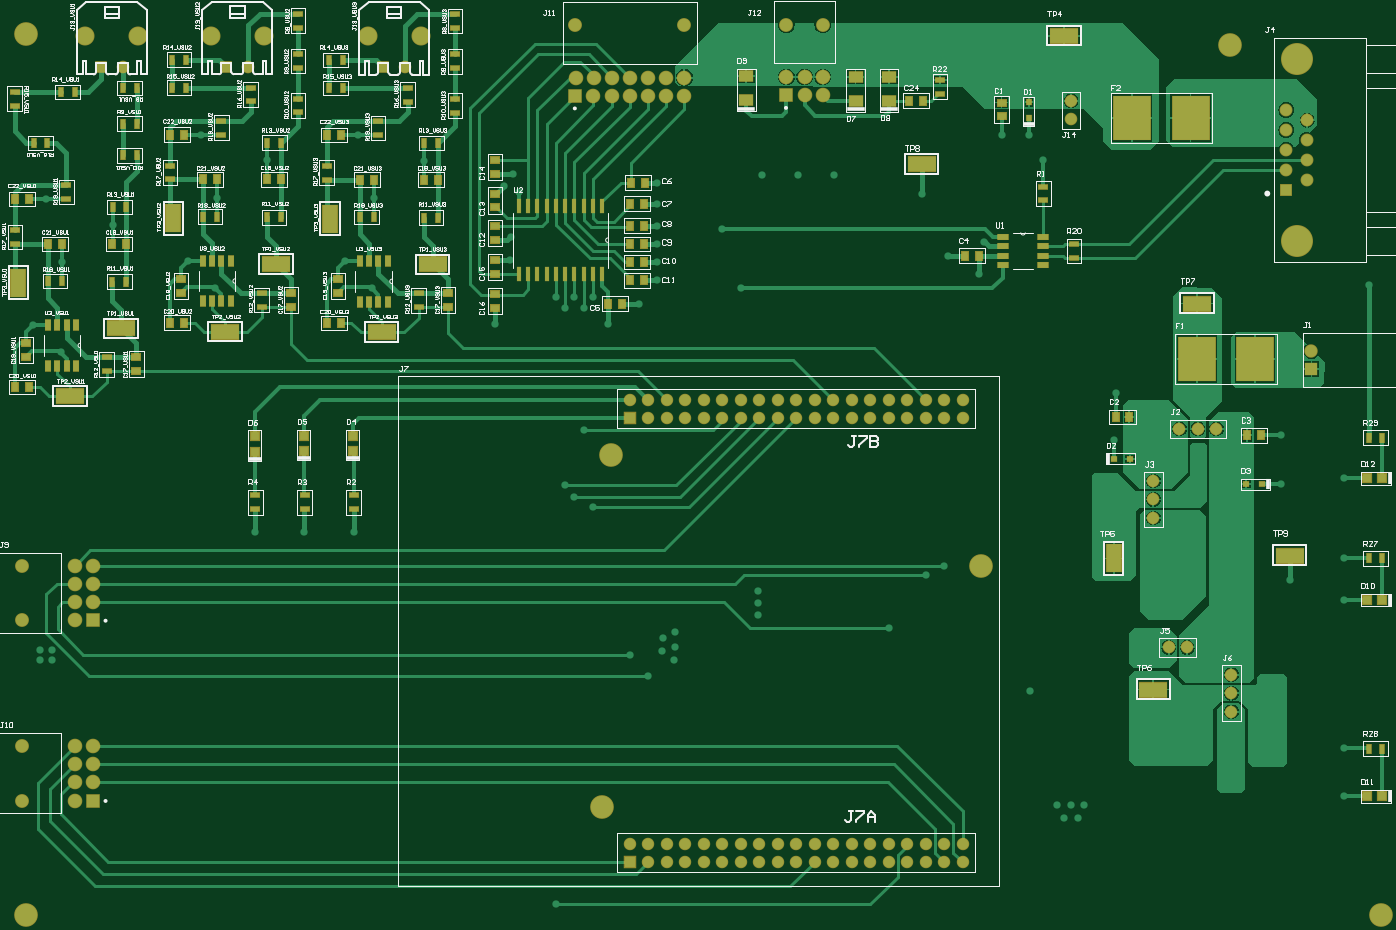
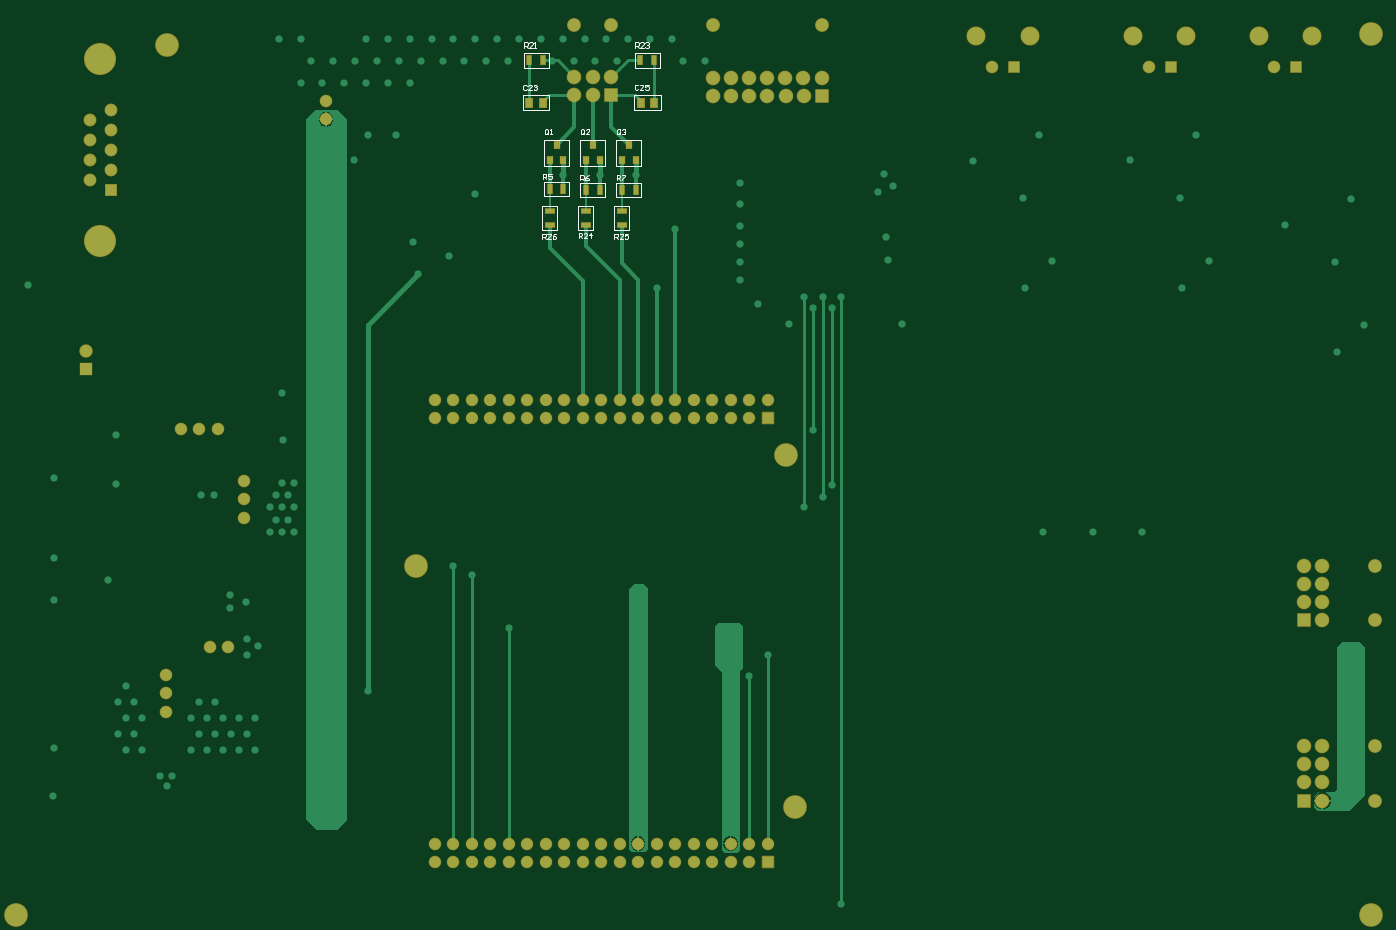
Circuit board: 11 layer files. Board 187.8 x 123.8 mm.
- drill: ASB.DRL (3805 bytes)
- bottom_copper: ASB.GBL (12901 bytes)
- bottom_silk: ASB.GBO (5403 bytes)
- paste: ASB.GBP (815 bytes)
- bottom_mask: ASB.GBS (4314 bytes)
- outline: ASB.GKO (154 bytes)
- outline: ASB.GM1 (154 bytes)
- top_copper: ASB.GTL (46894 bytes)
- top_silk: ASB.GTO (84348 bytes)
- paste: ASB.GTP (5287 bytes)
- top_mask: ASB.GTS (8781 bytes)

=== drill: ASB.DRL (3805 bytes, source withheld) ===
=== bottom_copper: ASB.GBL (12901 bytes, source omitted) ===
=== bottom_silk: ASB.GBO ===
G04*
G04 #@! TF.GenerationSoftware,Altium Limited,Altium Designer,19.0.12 (326)*
G04*
G04 Layer_Color=32896*
%FSLAX24Y24*%
%MOIN*%
G70*
G01*
G75*
%ADD14C,0.0079*%
%ADD18C,0.0059*%
D14*
X45787Y38799D02*
X46575D01*
Y40138D01*
X45787D02*
X46575D01*
X45787Y38799D02*
Y40138D01*
X41890Y38799D02*
X42677D01*
Y40138D01*
X41890D02*
X42677D01*
X41890Y38799D02*
Y40138D01*
X43839Y38799D02*
X44626D01*
Y40138D01*
X43839D02*
X44626D01*
X43839Y38799D02*
Y40138D01*
X40236Y47598D02*
Y48386D01*
Y47598D02*
X41575D01*
Y48386D01*
X40236D02*
X41575D01*
X47579Y47598D02*
Y48386D01*
X46240D02*
X47579D01*
X46240Y47598D02*
Y48386D01*
Y47598D02*
X47579D01*
X41240Y40585D02*
Y41372D01*
Y40585D02*
X42579D01*
Y41372D01*
X41240D02*
X42579D01*
X43189Y40585D02*
Y41372D01*
Y40585D02*
X44528D01*
Y41372D01*
X43189D02*
X44528D01*
X45138Y40630D02*
Y41417D01*
Y40630D02*
X46476D01*
Y41417D01*
X45138D02*
X46476D01*
X42583Y42298D02*
Y43698D01*
X41233D02*
X42583D01*
X41233Y42298D02*
Y43698D01*
Y42298D02*
X42583D01*
X44532Y42298D02*
Y43698D01*
X43182D02*
X44532D01*
X43182Y42298D02*
Y43698D01*
Y42298D02*
X44532D01*
X46481Y42298D02*
Y43698D01*
X45131D02*
X46481D01*
X45131Y42298D02*
Y43698D01*
Y42298D02*
X46481D01*
X40177Y45315D02*
X41594D01*
X40177D02*
Y46102D01*
X41594D01*
Y45315D02*
Y46102D01*
X46201Y46097D02*
X47618D01*
Y45310D02*
Y46097D01*
X46201Y45310D02*
X47618D01*
X46201D02*
Y46097D01*
D18*
X44606Y38386D02*
Y38661D01*
X44469D01*
X44423Y38615D01*
Y38524D01*
X44469Y38478D01*
X44606D01*
X44514D02*
X44423Y38386D01*
X44147D02*
X44331D01*
X44147Y38570D01*
Y38615D01*
X44193Y38661D01*
X44285D01*
X44331Y38615D01*
X43918Y38386D02*
Y38661D01*
X44055Y38524D01*
X43872D01*
X46575Y38346D02*
Y38622D01*
X46437D01*
X46391Y38576D01*
Y38484D01*
X46437Y38438D01*
X46575D01*
X46483D02*
X46391Y38346D01*
X46116D02*
X46299D01*
X46116Y38530D01*
Y38576D01*
X46162Y38622D01*
X46253D01*
X46299Y38576D01*
X45840Y38622D02*
X45932Y38576D01*
X46024Y38484D01*
Y38392D01*
X45978Y38346D01*
X45886D01*
X45840Y38392D01*
Y38438D01*
X45886Y38484D01*
X46024D01*
X42677Y38346D02*
Y38622D01*
X42539D01*
X42494Y38576D01*
Y38484D01*
X42539Y38438D01*
X42677D01*
X42585D02*
X42494Y38346D01*
X42218D02*
X42402D01*
X42218Y38530D01*
Y38576D01*
X42264Y38622D01*
X42356D01*
X42402Y38576D01*
X41942Y38622D02*
X42126D01*
Y38484D01*
X42034Y38530D01*
X41988D01*
X41942Y38484D01*
Y38392D01*
X41988Y38346D01*
X42080D01*
X42126Y38392D01*
X41560Y48682D02*
Y48958D01*
X41422D01*
X41376Y48912D01*
Y48820D01*
X41422Y48774D01*
X41560D01*
X41468D02*
X41376Y48682D01*
X41101D02*
X41285D01*
X41101Y48866D01*
Y48912D01*
X41147Y48958D01*
X41239D01*
X41285Y48912D01*
X41009D02*
X40963Y48958D01*
X40871D01*
X40825Y48912D01*
Y48866D01*
X40871Y48820D01*
X40917D01*
X40871D01*
X40825Y48774D01*
Y48728D01*
X40871Y48682D01*
X40963D01*
X41009Y48728D01*
X47560Y48682D02*
Y48958D01*
X47422D01*
X47376Y48912D01*
Y48820D01*
X47422Y48774D01*
X47560D01*
X47468D02*
X47376Y48682D01*
X47101D02*
X47285D01*
X47101Y48866D01*
Y48912D01*
X47147Y48958D01*
X47239D01*
X47285Y48912D01*
X47009Y48682D02*
X46917D01*
X46963D01*
Y48958D01*
X47009Y48912D01*
X42559Y41518D02*
Y41794D01*
X42421D01*
X42375Y41748D01*
Y41656D01*
X42421Y41610D01*
X42559D01*
X42467D02*
X42375Y41518D01*
X42284Y41794D02*
X42100D01*
Y41748D01*
X42284Y41564D01*
Y41518D01*
X44528Y41496D02*
Y41772D01*
X44390D01*
X44344Y41726D01*
Y41634D01*
X44390Y41588D01*
X44528D01*
X44436D02*
X44344Y41496D01*
X44068Y41772D02*
X44160Y41726D01*
X44252Y41634D01*
Y41542D01*
X44206Y41496D01*
X44114D01*
X44068Y41542D01*
Y41588D01*
X44114Y41634D01*
X44252D01*
X46535Y41575D02*
Y41850D01*
X46398D01*
X46352Y41804D01*
Y41713D01*
X46398Y41667D01*
X46535D01*
X46444D02*
X46352Y41575D01*
X46076Y41850D02*
X46260D01*
Y41713D01*
X46168Y41758D01*
X46122D01*
X46076Y41713D01*
Y41621D01*
X46122Y41575D01*
X46214D01*
X46260Y41621D01*
X42356Y44028D02*
Y44212D01*
X42402Y44258D01*
X42494D01*
X42540Y44212D01*
Y44028D01*
X42494Y43982D01*
X42402D01*
X42448Y44074D02*
X42356Y43982D01*
X42402D02*
X42356Y44028D01*
X42265Y44212D02*
X42219Y44258D01*
X42127D01*
X42081Y44212D01*
Y44166D01*
X42127Y44120D01*
X42173D01*
X42127D01*
X42081Y44074D01*
Y44028D01*
X42127Y43982D01*
X42219D01*
X42265Y44028D01*
X44306D02*
Y44212D01*
X44352Y44258D01*
X44444D01*
X44490Y44212D01*
Y44028D01*
X44444Y43982D01*
X44352D01*
X44398Y44074D02*
X44306Y43982D01*
X44352D02*
X44306Y44028D01*
X44031Y43982D02*
X44215D01*
X44031Y44166D01*
Y44212D01*
X44077Y44258D01*
X44169D01*
X44215Y44212D01*
X46256Y44028D02*
Y44212D01*
X46302Y44258D01*
X46394D01*
X46440Y44212D01*
Y44028D01*
X46394Y43982D01*
X46302D01*
X46348Y44074D02*
X46256Y43982D01*
X46302D02*
X46256Y44028D01*
X46165Y43982D02*
X46073D01*
X46119D01*
Y44258D01*
X46165Y44212D01*
X41386Y46632D02*
X41432Y46678D01*
X41524D01*
X41570Y46632D01*
Y46448D01*
X41524Y46402D01*
X41432D01*
X41386Y46448D01*
X41111Y46402D02*
X41295D01*
X41111Y46586D01*
Y46632D01*
X41157Y46678D01*
X41249D01*
X41295Y46632D01*
X40835Y46678D02*
X41019D01*
Y46540D01*
X40927Y46586D01*
X40881D01*
X40835Y46540D01*
Y46448D01*
X40881Y46402D01*
X40973D01*
X41019Y46448D01*
X47416Y46622D02*
X47462Y46668D01*
X47554D01*
X47600Y46622D01*
Y46438D01*
X47554Y46392D01*
X47462D01*
X47416Y46438D01*
X47141Y46392D02*
X47325D01*
X47141Y46576D01*
Y46622D01*
X47187Y46668D01*
X47279D01*
X47325Y46622D01*
X47049D02*
X47003Y46668D01*
X46911D01*
X46865Y46622D01*
Y46576D01*
X46911Y46530D01*
X46957D01*
X46911D01*
X46865Y46484D01*
Y46438D01*
X46911Y46392D01*
X47003D01*
X47049Y46438D01*
M02*

=== paste: ASB.GBP ===
G04*
G04 #@! TF.GenerationSoftware,Altium Limited,Altium Designer,19.0.12 (326)*
G04*
G04 Layer_Color=128*
%FSLAX24Y24*%
%MOIN*%
G70*
G01*
G75*
%ADD24R,0.0512X0.0276*%
%ADD30R,0.0276X0.0512*%
%ADD37R,0.0354X0.0512*%
%ADD105R,0.0315X0.0354*%
D24*
X46181Y39843D02*
D03*
Y39094D02*
D03*
X42283Y39843D02*
D03*
Y39094D02*
D03*
X44232Y39843D02*
D03*
Y39094D02*
D03*
D30*
X41280Y47992D02*
D03*
X40532D02*
D03*
X46535D02*
D03*
X47283D02*
D03*
X42283Y40978D02*
D03*
X41535D02*
D03*
X44232D02*
D03*
X43484D02*
D03*
X46181Y41024D02*
D03*
X45433D02*
D03*
D37*
X41260Y45709D02*
D03*
X40512D02*
D03*
X46535Y45703D02*
D03*
X47283D02*
D03*
D105*
X41535Y42598D02*
D03*
X42283D02*
D03*
X41909Y43386D02*
D03*
X43484Y42598D02*
D03*
X44232D02*
D03*
X43858Y43386D02*
D03*
X45433Y42598D02*
D03*
X46181D02*
D03*
X45807Y43386D02*
D03*
M02*

=== bottom_mask: ASB.GBS ===
G04*
G04 #@! TF.GenerationSoftware,Altium Limited,Altium Designer,19.0.12 (326)*
G04*
G04 Layer_Color=16711935*
%FSLAX24Y24*%
%MOIN*%
G70*
G01*
G75*
%ADD39R,0.0592X0.0356*%
%ADD45R,0.0356X0.0592*%
%ADD52R,0.0434X0.0592*%
%ADD54C,0.1281*%
%ADD55C,0.0680*%
%ADD56C,0.1030*%
%ADD57C,0.0682*%
%ADD58R,0.0682X0.0682*%
%ADD59R,0.0789X0.0789*%
%ADD60C,0.0789*%
%ADD61C,0.0749*%
%ADD62C,0.0789*%
%ADD63R,0.0789X0.0789*%
%ADD64C,0.0674*%
%ADD65R,0.0674X0.0674*%
%ADD66C,0.0695*%
%ADD67R,0.0695X0.0695*%
%ADD68C,0.1730*%
%ADD69C,0.0724*%
%ADD70R,0.0724X0.0724*%
%ADD106R,0.0395X0.0434*%
D39*
X46181Y39843D02*
D03*
Y39094D02*
D03*
X42283Y39843D02*
D03*
Y39094D02*
D03*
X44232Y39843D02*
D03*
Y39094D02*
D03*
D45*
X41280Y47992D02*
D03*
X40532D02*
D03*
X46535D02*
D03*
X47283D02*
D03*
X42283Y40978D02*
D03*
X41535D02*
D03*
X44232D02*
D03*
X43484D02*
D03*
X46181Y41024D02*
D03*
X45433D02*
D03*
D52*
X41260Y45709D02*
D03*
X40512D02*
D03*
X46535Y45703D02*
D03*
X47283D02*
D03*
D54*
X1772Y49409D02*
D03*
X53402Y20654D02*
D03*
X32902Y7654D02*
D03*
X33402Y26654D02*
D03*
X1772Y1772D02*
D03*
X75000D02*
D03*
X66879Y48791D02*
D03*
D55*
X58268Y45803D02*
D03*
Y44803D02*
D03*
X66929Y14780D02*
D03*
Y13780D02*
D03*
Y12780D02*
D03*
X63543Y16260D02*
D03*
X64543D02*
D03*
X62717Y25252D02*
D03*
Y24252D02*
D03*
Y23252D02*
D03*
X64118Y28071D02*
D03*
X65118D02*
D03*
X66118D02*
D03*
D56*
X4982Y49311D02*
D03*
X7852D02*
D03*
X14632Y49325D02*
D03*
X11762D02*
D03*
X23110Y49308D02*
D03*
X20240D02*
D03*
D57*
X7008Y47610D02*
D03*
X13787Y47624D02*
D03*
X22266Y47607D02*
D03*
D58*
X5827Y47610D02*
D03*
X12606Y47624D02*
D03*
X21085Y47607D02*
D03*
D59*
X42874Y46100D02*
D03*
X31460Y46071D02*
D03*
D60*
X43858Y46100D02*
D03*
X44843D02*
D03*
X42874Y47084D02*
D03*
X43858D02*
D03*
X44843D02*
D03*
X37362Y47055D02*
D03*
X36361D02*
D03*
Y46071D02*
D03*
X33448Y47055D02*
D03*
X32444Y46071D02*
D03*
X33428D02*
D03*
X37362D02*
D03*
X31480Y47055D02*
D03*
X32464D02*
D03*
X34413Y46071D02*
D03*
X34432Y47055D02*
D03*
X35397D02*
D03*
Y46071D02*
D03*
X5394Y8957D02*
D03*
Y9941D02*
D03*
X5408Y10925D02*
D03*
X4410Y7972D02*
D03*
Y8957D02*
D03*
X5394Y18701D02*
D03*
Y19685D02*
D03*
X5408Y20669D02*
D03*
X4410Y17717D02*
D03*
Y18701D02*
D03*
D61*
X42874Y49911D02*
D03*
X44843D02*
D03*
X31460Y49882D02*
D03*
X37362D02*
D03*
X1575Y7972D02*
D03*
Y10925D02*
D03*
Y17717D02*
D03*
Y20669D02*
D03*
D62*
X4410Y9941D02*
D03*
Y10925D02*
D03*
Y19685D02*
D03*
Y20669D02*
D03*
D63*
X5394Y7972D02*
D03*
Y17717D02*
D03*
D64*
X36402Y4654D02*
D03*
X35402D02*
D03*
X36402Y5654D02*
D03*
X35402D02*
D03*
Y28654D02*
D03*
Y29654D02*
D03*
X34402Y5654D02*
D03*
Y29654D02*
D03*
X37402Y4654D02*
D03*
Y5654D02*
D03*
X38402Y4654D02*
D03*
Y5654D02*
D03*
X39402Y4654D02*
D03*
Y5654D02*
D03*
X40402Y4654D02*
D03*
Y5654D02*
D03*
X41402Y4654D02*
D03*
Y5654D02*
D03*
X42402Y4654D02*
D03*
Y5654D02*
D03*
X43402Y4654D02*
D03*
Y5654D02*
D03*
X44402Y4654D02*
D03*
Y5654D02*
D03*
X45402Y4654D02*
D03*
Y5654D02*
D03*
X46402Y4654D02*
D03*
Y5654D02*
D03*
X47402Y4654D02*
D03*
Y5654D02*
D03*
X48402Y4654D02*
D03*
Y5654D02*
D03*
X49402Y4654D02*
D03*
Y5654D02*
D03*
X50402Y4654D02*
D03*
Y5654D02*
D03*
X51402Y4654D02*
D03*
Y5654D02*
D03*
X52402Y4654D02*
D03*
Y5654D02*
D03*
X36402Y28654D02*
D03*
Y29654D02*
D03*
X37402Y28654D02*
D03*
Y29654D02*
D03*
X38402Y28654D02*
D03*
Y29654D02*
D03*
X39402Y28654D02*
D03*
Y29654D02*
D03*
X40402Y28654D02*
D03*
Y29654D02*
D03*
X41402Y28654D02*
D03*
Y29654D02*
D03*
X42402Y28654D02*
D03*
Y29654D02*
D03*
X43402Y28654D02*
D03*
Y29654D02*
D03*
X44402Y28654D02*
D03*
Y29654D02*
D03*
X45402Y28654D02*
D03*
Y29654D02*
D03*
X46402Y28654D02*
D03*
Y29654D02*
D03*
X47402Y28654D02*
D03*
Y29654D02*
D03*
X48402Y28654D02*
D03*
Y29654D02*
D03*
X49402Y28654D02*
D03*
Y29654D02*
D03*
X50402Y28654D02*
D03*
Y29654D02*
D03*
X51402Y28654D02*
D03*
Y29654D02*
D03*
X52402Y28654D02*
D03*
Y29654D02*
D03*
D65*
X34402Y4654D02*
D03*
Y28654D02*
D03*
D66*
X69904Y45298D02*
D03*
Y44218D02*
D03*
Y43138D02*
D03*
Y42058D02*
D03*
X71024Y44758D02*
D03*
Y43678D02*
D03*
Y42598D02*
D03*
Y41518D02*
D03*
D67*
X69904Y40978D02*
D03*
D68*
X70464Y38218D02*
D03*
Y48058D02*
D03*
D69*
X71260Y32299D02*
D03*
D70*
Y31299D02*
D03*
D106*
X41535Y42598D02*
D03*
X42283D02*
D03*
X41909Y43386D02*
D03*
X43484Y42598D02*
D03*
X44232D02*
D03*
X43858Y43386D02*
D03*
X45433Y42598D02*
D03*
X46181D02*
D03*
X45807Y43386D02*
D03*
M02*

=== outline: ASB.GKO ===
G04*
G04 #@! TF.GenerationSoftware,Altium Limited,Altium Designer,19.0.12 (326)*
G04*
G04 Layer_Color=16711935*
%FSLAX24Y24*%
%MOIN*%
G70*
G01*
G75*
M02*

=== outline: ASB.GM1 ===
G04*
G04 #@! TF.GenerationSoftware,Altium Limited,Altium Designer,19.0.12 (326)*
G04*
G04 Layer_Color=16711833*
%FSLAX24Y24*%
%MOIN*%
G70*
G01*
G75*
M02*

=== top_copper: ASB.GTL (46894 bytes, source omitted) ===
=== top_silk: ASB.GTO (84348 bytes, source omitted) ===
=== paste: ASB.GTP ===
G04*
G04 #@! TF.GenerationSoftware,Altium Limited,Altium Designer,19.0.12 (326)*
G04*
G04 Layer_Color=8421504*
%FSLAX24Y24*%
%MOIN*%
G70*
G01*
G75*
%ADD24R,0.0512X0.0276*%
%ADD25R,0.0300X0.0600*%
%ADD26R,0.0200X0.0750*%
%ADD27R,0.0600X0.0300*%
%ADD28R,0.1500X0.0800*%
%ADD29R,0.0800X0.1500*%
%ADD30R,0.0276X0.0512*%
%ADD31R,0.1969X0.2362*%
%ADD32R,0.0472X0.0472*%
%ADD33R,0.0750X0.0550*%
%ADD34R,0.0472X0.0472*%
%ADD35R,0.0315X0.0236*%
%ADD36R,0.0236X0.0315*%
%ADD37R,0.0354X0.0512*%
%ADD38R,0.0512X0.0354*%
D24*
X1161Y45532D02*
D03*
Y46280D02*
D03*
X51181Y46929D02*
D03*
Y46181D02*
D03*
X58425Y38051D02*
D03*
Y37303D02*
D03*
X20807Y44705D02*
D03*
Y43957D02*
D03*
X12329Y44722D02*
D03*
Y43974D02*
D03*
X3957Y41240D02*
D03*
Y40492D02*
D03*
X18031Y41535D02*
D03*
Y42283D02*
D03*
X9553Y41552D02*
D03*
Y42300D02*
D03*
X1181Y38071D02*
D03*
Y38819D02*
D03*
X22399Y45748D02*
D03*
Y46496D02*
D03*
X13921Y45765D02*
D03*
Y46513D02*
D03*
X22992Y34646D02*
D03*
Y35394D02*
D03*
X14514Y34663D02*
D03*
Y35411D02*
D03*
X6142Y31181D02*
D03*
Y31929D02*
D03*
X24961Y45157D02*
D03*
Y45906D02*
D03*
X16482Y45174D02*
D03*
Y45922D02*
D03*
X24961Y47559D02*
D03*
Y48307D02*
D03*
X16482Y47576D02*
D03*
Y48324D02*
D03*
X24961Y49744D02*
D03*
Y50492D02*
D03*
X16482Y49761D02*
D03*
Y50509D02*
D03*
X14173Y23720D02*
D03*
Y24469D02*
D03*
X16831Y23720D02*
D03*
Y24469D02*
D03*
X19488Y23720D02*
D03*
Y24469D02*
D03*
X56769Y41161D02*
D03*
Y40413D02*
D03*
D25*
X21321Y34943D02*
D03*
X20821D02*
D03*
X20321D02*
D03*
X19821D02*
D03*
Y37143D02*
D03*
X20321D02*
D03*
X20821D02*
D03*
X21321D02*
D03*
X12842Y34960D02*
D03*
X12342D02*
D03*
X11842D02*
D03*
X11342D02*
D03*
Y37160D02*
D03*
X11842D02*
D03*
X12342D02*
D03*
X12842D02*
D03*
X4470Y31479D02*
D03*
X3970D02*
D03*
X3470D02*
D03*
X2970D02*
D03*
Y33679D02*
D03*
X3470D02*
D03*
X3970D02*
D03*
X4470D02*
D03*
D26*
X32919Y36443D02*
D03*
X32419D02*
D03*
X31919D02*
D03*
X31419D02*
D03*
X30919D02*
D03*
X30419D02*
D03*
X29919D02*
D03*
X29419D02*
D03*
X28919D02*
D03*
X28419D02*
D03*
Y40093D02*
D03*
X28919D02*
D03*
X29419D02*
D03*
X29919D02*
D03*
X30419D02*
D03*
X30919D02*
D03*
X31419D02*
D03*
X31919D02*
D03*
X32419D02*
D03*
X32919D02*
D03*
D27*
X56769Y38427D02*
D03*
Y37927D02*
D03*
Y37427D02*
D03*
Y36927D02*
D03*
X54569D02*
D03*
Y37427D02*
D03*
Y37927D02*
D03*
Y38427D02*
D03*
D28*
X70079Y21220D02*
D03*
X50197Y42362D02*
D03*
X65079Y34843D02*
D03*
X62717Y13976D02*
D03*
X57878Y49291D02*
D03*
X21004Y33287D02*
D03*
X12526Y33304D02*
D03*
X4154Y29823D02*
D03*
X23760Y36988D02*
D03*
X15281Y37005D02*
D03*
X6909Y33524D02*
D03*
D29*
X60591Y21063D02*
D03*
X18189Y39429D02*
D03*
X9711Y39446D02*
D03*
X1339Y35965D02*
D03*
D30*
X74350Y27594D02*
D03*
X75098D02*
D03*
X74350Y10787D02*
D03*
X75098D02*
D03*
X75098Y21063D02*
D03*
X74350D02*
D03*
X19823Y39528D02*
D03*
X20571D02*
D03*
X11344Y39544D02*
D03*
X12092D02*
D03*
X2972Y36063D02*
D03*
X3720D02*
D03*
X2933Y43518D02*
D03*
X2185D02*
D03*
X18898Y46496D02*
D03*
X18150D02*
D03*
X10419Y46513D02*
D03*
X9671D02*
D03*
X18150Y48012D02*
D03*
X18898D02*
D03*
X9671Y48029D02*
D03*
X10419D02*
D03*
X3661Y46280D02*
D03*
X4409D02*
D03*
X24055Y43524D02*
D03*
X23307D02*
D03*
X15577Y43541D02*
D03*
X14829D02*
D03*
X7205Y40059D02*
D03*
X6457D02*
D03*
X23287Y39488D02*
D03*
X24035D02*
D03*
X14809Y39505D02*
D03*
X15557D02*
D03*
X6437Y36024D02*
D03*
X7185D02*
D03*
X7756Y42854D02*
D03*
X7008D02*
D03*
X7008Y44567D02*
D03*
X7756D02*
D03*
X7756Y46496D02*
D03*
X7008D02*
D03*
D31*
X65079Y31850D02*
D03*
X68228D02*
D03*
X64724Y44865D02*
D03*
X61575D02*
D03*
D32*
X74266Y25394D02*
D03*
X75093D02*
D03*
X74266Y8209D02*
D03*
X75093D02*
D03*
X74266Y18819D02*
D03*
X75093D02*
D03*
D33*
X40709Y47146D02*
D03*
Y45846D02*
D03*
X48426Y47108D02*
D03*
Y45808D02*
D03*
X46614Y47108D02*
D03*
Y45808D02*
D03*
D34*
X14134Y27657D02*
D03*
Y26831D02*
D03*
X16791Y27697D02*
D03*
Y26870D02*
D03*
X19449Y27697D02*
D03*
Y26870D02*
D03*
D35*
X68583Y25079D02*
D03*
X67717D02*
D03*
X60591Y26457D02*
D03*
X61457D02*
D03*
D36*
X55984Y44882D02*
D03*
Y45748D02*
D03*
D37*
X49528Y45808D02*
D03*
X50276D02*
D03*
X18780Y43954D02*
D03*
X18031D02*
D03*
X10301Y43971D02*
D03*
X9553D02*
D03*
X1929Y40490D02*
D03*
X1181D02*
D03*
X20571Y41535D02*
D03*
X19823D02*
D03*
X12092Y41552D02*
D03*
X11344D02*
D03*
X3720Y38071D02*
D03*
X2972D02*
D03*
X18031Y33799D02*
D03*
X18780D02*
D03*
X9553Y33816D02*
D03*
X10301D02*
D03*
X1181Y30335D02*
D03*
X1929D02*
D03*
X23287Y41535D02*
D03*
X24035D02*
D03*
X14809Y41552D02*
D03*
X15557D02*
D03*
X6437Y38071D02*
D03*
X7185D02*
D03*
X35197Y36102D02*
D03*
X34449D02*
D03*
X35197Y37087D02*
D03*
X34449D02*
D03*
X35197Y38071D02*
D03*
X34449D02*
D03*
X35197Y39055D02*
D03*
X34449D02*
D03*
X35197Y40236D02*
D03*
X34449D02*
D03*
X35217Y41378D02*
D03*
X34469D02*
D03*
X33976Y34843D02*
D03*
X33228D02*
D03*
X52539Y37427D02*
D03*
X53287D02*
D03*
X68543Y27717D02*
D03*
X67795D02*
D03*
X60669Y28720D02*
D03*
X61417D02*
D03*
D38*
X18630Y36161D02*
D03*
Y35413D02*
D03*
X10151Y36178D02*
D03*
Y35430D02*
D03*
X1779Y32697D02*
D03*
Y31949D02*
D03*
X24587Y35394D02*
D03*
Y34646D02*
D03*
X16108Y35411D02*
D03*
Y34663D02*
D03*
X7736Y31929D02*
D03*
Y31181D02*
D03*
X27137Y34587D02*
D03*
Y35335D02*
D03*
X27126Y37185D02*
D03*
Y36437D02*
D03*
Y41831D02*
D03*
Y42579D02*
D03*
Y40787D02*
D03*
Y40039D02*
D03*
Y38287D02*
D03*
Y39035D02*
D03*
X54508Y44961D02*
D03*
Y45709D02*
D03*
M02*

=== top_mask: ASB.GTS (8781 bytes, source omitted) ===
